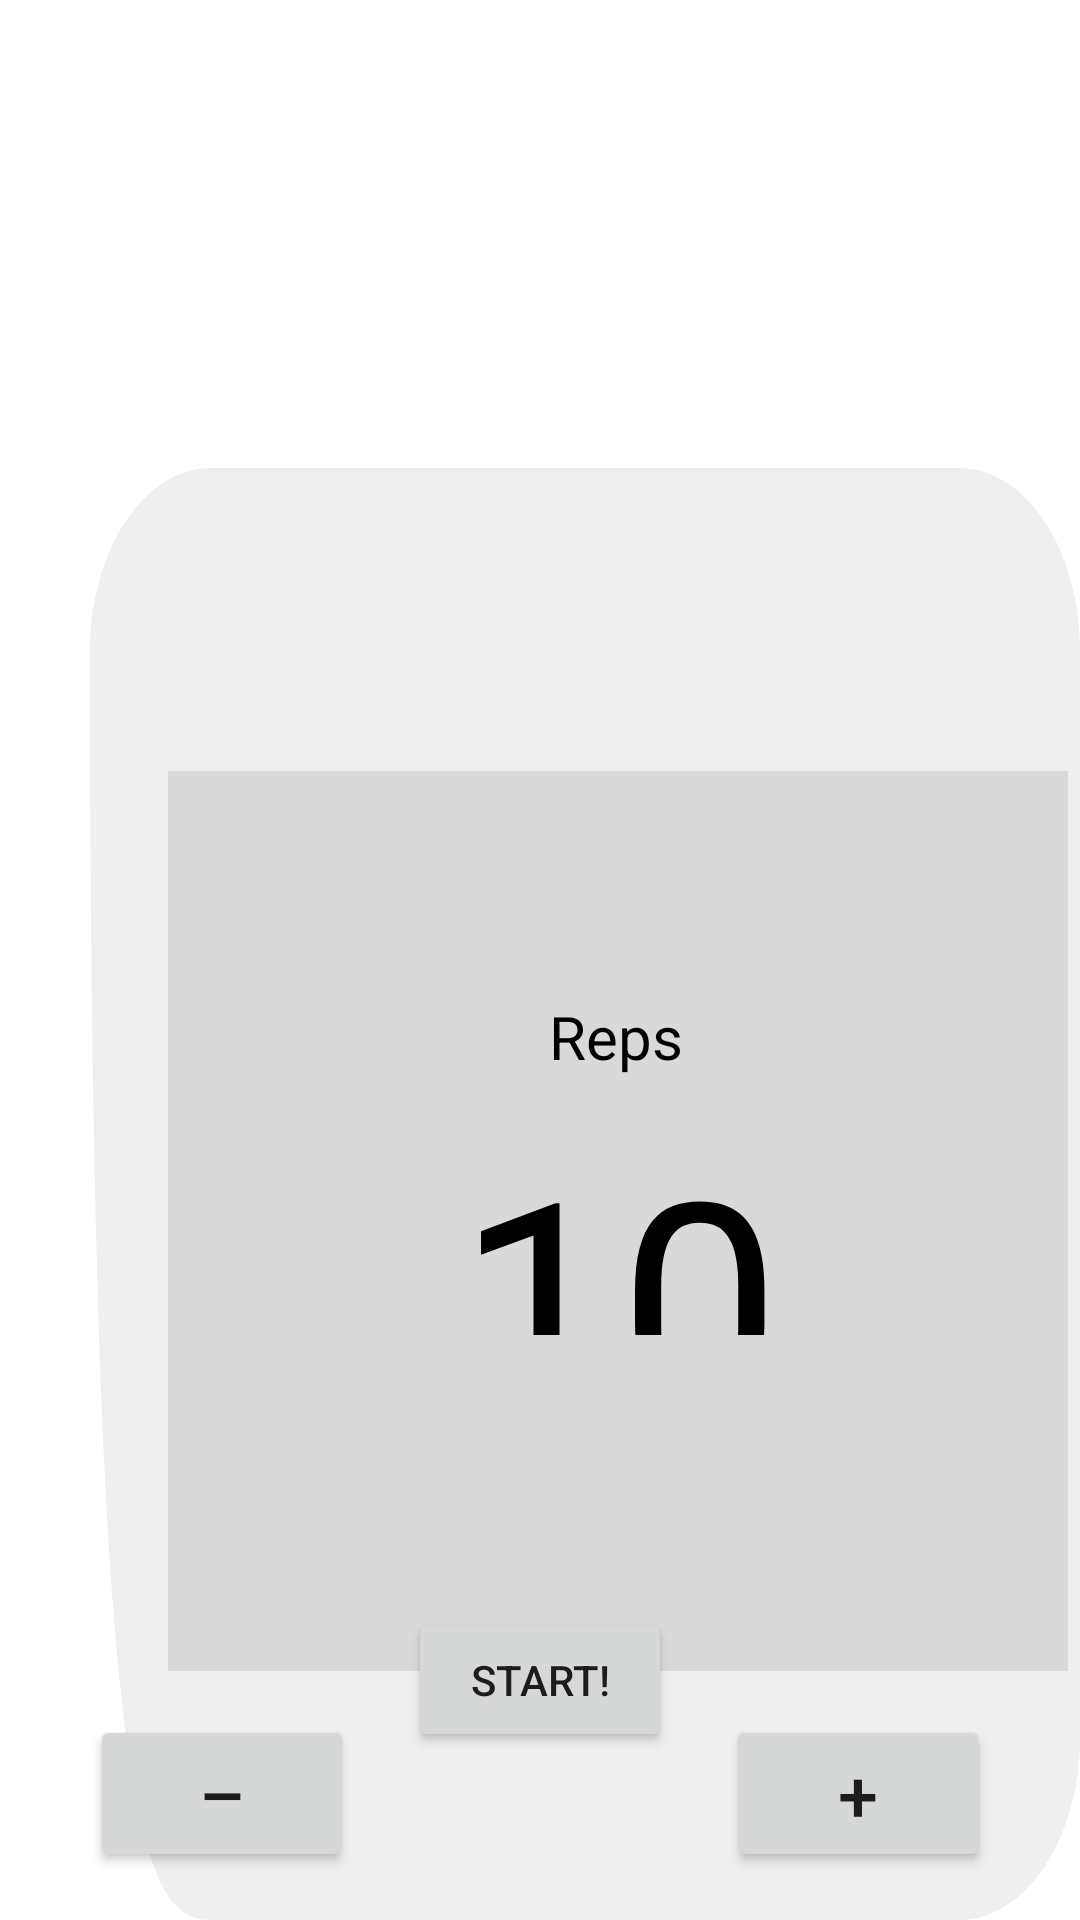

This screen was rendered from an Android layout file. Write that file and the resources it references.
<!-- AndroidManifest.xml: application theme Theme.Form -->
<!-- res/layout/activity_curls_setup.xml -->
<?xml version="1.0" encoding="utf-8"?>
<RelativeLayout xmlns:android="http://schemas.android.com/apk/res/android"
    android:layout_width="match_parent"
    android:layout_height="match_parent">

    
    <View
        android:id="@+id/rectangle_1"
        android:layout_width="352dp"
        android:layout_height="605dp"
        android:layout_alignParentLeft="true"
        android:layout_marginLeft="30dp"
        android:layout_alignParentTop="true"
        android:layout_marginTop="156dp"
        android:background="@drawable/rectangle_1"/>

    
    <View
        android:id="@+id/ellipse_1"
        android:layout_width="300dp"
        android:layout_height="300dp"
        android:layout_alignParentLeft="true"
        android:layout_marginLeft="56dp"
        android:layout_alignParentTop="true"
        android:layout_marginTop="257dp"
        android:background="#D9D9D9"/>

    
    <TextView
        android:id="@+id/activity_re"
        android:layout_width="121dp"
        android:layout_height="36dp"
        android:layout_alignParentLeft="true"
        android:layout_marginLeft="145dp"
        android:layout_alignParentTop="true"
        android:layout_marginTop="332dp"
        android:text="@string/activity_re"
        android:textAppearance="@style/activity_re"
        android:gravity="center_horizontal|top"/>

    
    <TextView
        android:id="@+id/rep_count"
        android:layout_width="154dp"
        android:layout_height="77dp"
        android:layout_alignParentLeft="true"
        android:layout_marginLeft="129dp"
        android:layout_alignParentTop="true"
        android:layout_marginTop="368dp"
        android:text="@string/rep_count"
        android:textAppearance="@style/rep_count"
        android:gravity="center_horizontal|top"/>

    
    <Button
        android:id="@+id/btnStartCurls"
        android:layout_width="wrap_content"
        android:layout_height="wrap_content"
        android:text="Start!"
        android:layout_centerHorizontal="true"
        android:layout_alignParentBottom="true"
        android:layout_marginBottom="56dp"/>

    
    <Button
        android:id="@+id/btnDecrease"
        android:layout_width="wrap_content"
        android:layout_height="wrap_content"
        android:text="–"
        android:textSize="24sp"
        android:layout_alignParentLeft="true"
        android:layout_alignParentBottom="true"
        android:layout_marginLeft="30dp"
        android:layout_marginBottom="16dp"/>

    
    <Button
        android:id="@+id/btnIncrease"
        android:layout_width="wrap_content"
        android:layout_height="wrap_content"
        android:text="+"
        android:textSize="24sp"
        android:layout_alignParentRight="true"
        android:layout_alignParentBottom="true"
        android:layout_marginRight="30dp"
        android:layout_marginBottom="16dp"/>

</RelativeLayout>
<!-- resources referenced by this layout -->
<resources>
  <!-- drawable rectangle_1 (drawable) -->
  <?xml version="1.0" encoding="utf-8"?>
  <vector xmlns:android="http://schemas.android.com/apk/res/android"
      xmlns:aapt="http://schemas.android.com/aapt"
      android:width="352dp"
      android:height="342dp"
      android:viewportWidth="352"
      android:viewportHeight="342">
      <group>
          <clip-path
              android:pathData="M43 0H309C332.748 0 352 19.2518 352 43V299C352 322.748 332.748 342 309 342H43C19.2518 342 0 322.748 0 43V43C0 19.2518 19.2518 0 43 0Z" />
          <path
              android:pathData="M0 0V342H352V0"
              android:fillColor="#EFEFEF" />
      </group>
  </vector>
  <string name="activity_re">Reps</string>
  <string name="rep_count">10</string>
  <style name="activity_re">
          <item name="android:textSize">20sp</item>
          <item name="android:textColor">#000000</item>
      </style>
  <style name="rep_count">
          <item name="android:textSize">96sp</item>
          <item name="android:textColor">#000000</item>
      </style>
  <style name="Theme.Form" parent="Theme.MaterialComponents.DayNight.NoActionBar">
          <item name="colorPrimary">@color/brand_green</item>
          <item name="colorPrimaryVariant">@color/brand_green_dark</item>
          <item name="colorAccent">@color/brand_green</item>
  
          
          <item name="materialButtonStyle">@style/Widget.FormButton</item>
      </style>
  <color name="brand_green">#50C878</color>
  <color name="brand_green_dark">#37985B</color>
  <style name="Widget.FormButton" parent="Widget.MaterialComponents.Button">
          <item name="backgroundTint">@color/brand_green</item>
          <item name="cornerRadius">24dp</item>
          <item name="android:textColor">@color/black</item>
      </style>
  <color name="black">#000000</color>
</resources>
